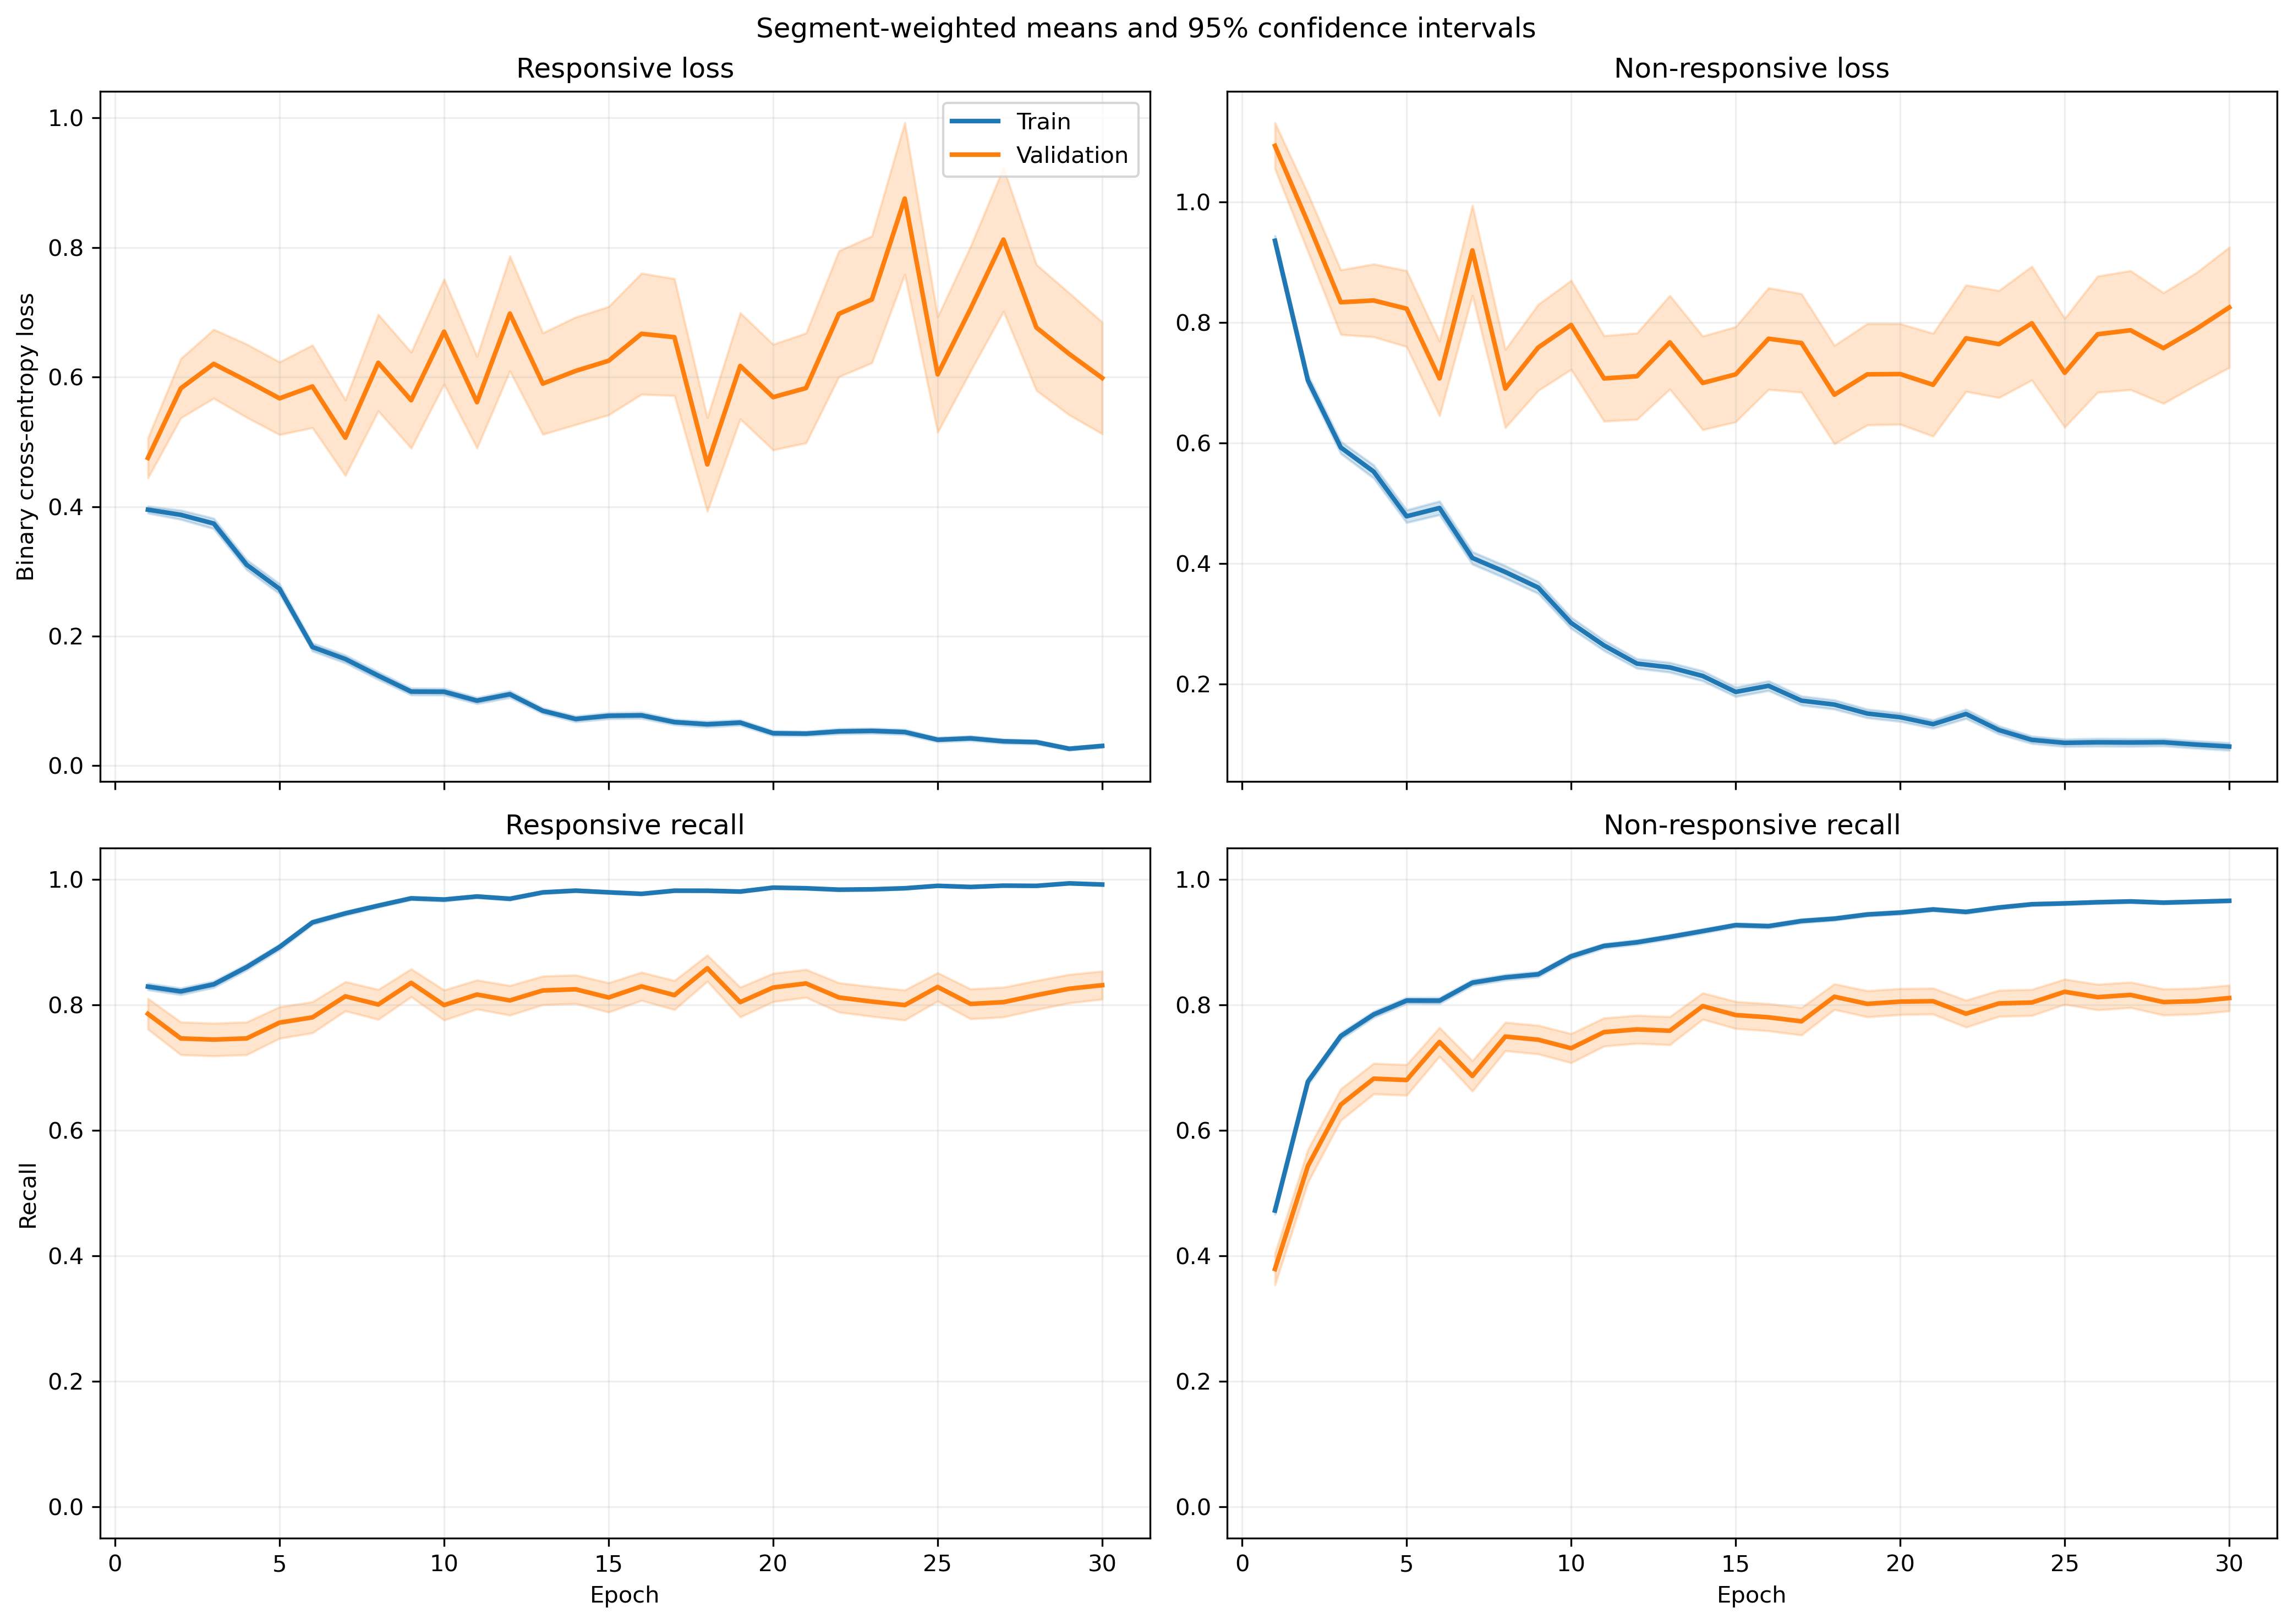

Values plotted in this chart, from the file beside it:
fold, epoch, split, r_loss, r_loss_count, r_loss_sum, r_loss_sum_sq, r_recall, r_recall_count, r_recall_sum, r_recall_sum_sq, nr_loss, nr_loss_count, nr_loss_sum, nr_loss_sum_sq, nr_recall, nr_recall_count, nr_recall_sum, nr_recall_sum_sq
1, 1, train, 0.42, 1063, 446.4, 339.5, 0.8269, 1063, 879.0, 879.0, 0.8511, 1401, 1192, 1524, 0.5111, 1401, 716.0, 716.0
1, 1, validation, 0.1465, 10, 1.465, 0.2788, 1.0, 10, 10.0, 10.0, , 0, 0.0, 0.0, , 0, 0.0, 0.0
1, 2, train, 0.3936, 1063, 418.4, 437, 0.841, 1063, 894.0, 894.0, 0.6561, 1401, 919.2, 1293, 0.6752, 1401, 946.0, 946.0
1, 2, validation, 0.09569, 10, 0.9569, 0.1078, 1.0, 10, 10.0, 10.0, , 0, 0.0, 0.0, , 0, 0.0, 0.0
1, 3, train, 0.3951, 1063, 420, 607.9, 0.8307, 1063, 883.0, 883.0, 0.5469, 1401, 766.2, 1463, 0.7844, 1401, 1099, 1099
1, 3, validation, 0.05461, 10, 0.5461, 0.04093, 1.0, 10, 10.0, 10.0, , 0, 0.0, 0.0, , 0, 0.0, 0.0
1, 4, train, 0.2826, 1063, 300.4, 427.5, 0.873, 1063, 928.0, 928.0, 0.5651, 1401, 791.7, 1768, 0.7816, 1401, 1095, 1095
1, 4, validation, 0.03013, 10, 0.3013, 0.01231, 1.0, 10, 10.0, 10.0, , 0, 0.0, 0.0, , 0, 0.0, 0.0
1, 5, train, 0.3355, 1063, 356.7, 594.9, 0.8692, 1063, 924.0, 924.0, 0.4351, 1401, 609.6, 1312, 0.8208, 1401, 1150, 1150
1, 5, validation, 0.04087, 10, 0.4087, 0.0251, 1.0, 10, 10.0, 10.0, , 0, 0.0, 0.0, , 0, 0.0, 0.0
1, 6, train, 0.2033, 1063, 216.1, 302.7, 0.92, 1063, 978.0, 978.0, 0.4116, 1401, 576.6, 1384, 0.8408, 1401, 1178, 1178
1, 6, validation, 0.01904, 10, 0.1904, 0.004873, 1.0, 10, 10.0, 10.0, , 0, 0.0, 0.0, , 0, 0.0, 0.0
1, 7, train, 0.1928, 1063, 205, 292.2, 0.937, 1063, 996.0, 996.0, 0.2987, 1401, 418.5, 905.7, 0.8858, 1401, 1241, 1241
1, 7, validation, 0.02049, 10, 0.2049, 0.006309, 1.0, 10, 10.0, 10.0, , 0, 0.0, 0.0, , 0, 0.0, 0.0
1, 8, train, 0.1394, 1063, 148.1, 272.6, 0.9661, 1063, 1027, 1027, 0.4366, 1401, 611.6, 1322, 0.8001, 1401, 1121, 1121
1, 8, validation, 0.02292, 10, 0.2292, 0.009418, 1.0, 10, 10.0, 10.0, , 0, 0.0, 0.0, , 0, 0.0, 0.0
1, 9, train, 0.0846, 1063, 89.93, 111.6, 0.9831, 1063, 1045, 1045, 0.279, 1401, 390.8, 792.3, 0.8751, 1401, 1226, 1226
1, 9, validation, 0.02084, 10, 0.2084, 0.006443, 1.0, 10, 10.0, 10.0, , 0, 0.0, 0.0, , 0, 0.0, 0.0
1, 10, train, 0.1098, 1063, 116.7, 157.9, 0.9699, 1063, 1031, 1031, 0.2415, 1401, 338.3, 697.5, 0.8958, 1401, 1255, 1255
1, 10, validation, 0.03263, 10, 0.3263, 0.01629, 1.0, 10, 10.0, 10.0, , 0, 0.0, 0.0, , 0, 0.0, 0.0
1, 11, train, 0.09015, 1063, 95.83, 113.6, 0.9774, 1063, 1039, 1039, 0.2477, 1401, 347, 678.8, 0.8922, 1401, 1250, 1250
1, 11, validation, 0.01804, 10, 0.1804, 0.005582, 1.0, 10, 10.0, 10.0, , 0, 0.0, 0.0, , 0, 0.0, 0.0
1, 12, train, 0.07069, 1063, 75.15, 154.7, 0.9868, 1063, 1049, 1049, 0.1882, 1401, 263.7, 578.9, 0.9229, 1401, 1293, 1293
1, 12, validation, 0.02141, 10, 0.2141, 0.007461, 1.0, 10, 10.0, 10.0, , 0, 0.0, 0.0, , 0, 0.0, 0.0
1, 13, train, 0.1293, 1063, 137.4, 161.9, 0.9577, 1063, 1018, 1018, 0.2314, 1401, 324.1, 574.1, 0.9051, 1401, 1268, 1268
1, 13, validation, 0.01919, 10, 0.1919, 0.005707, 1.0, 10, 10.0, 10.0, , 0, 0.0, 0.0, , 0, 0.0, 0.0
1, 14, train, 0.05502, 1063, 58.49, 93.71, 0.9878, 1063, 1050, 1050, 0.167, 1401, 234, 568.2, 0.9343, 1401, 1309, 1309
1, 14, validation, 0.01128, 10, 0.1128, 0.002214, 1.0, 10, 10.0, 10.0, , 0, 0.0, 0.0, , 0, 0.0, 0.0
1, 15, train, 0.1085, 1063, 115.3, 215.8, 0.9661, 1063, 1027, 1027, 0.1993, 1401, 279.2, 615.1, 0.9165, 1401, 1284, 1284
1, 15, validation, 0.01067, 10, 0.1067, 0.002419, 1.0, 10, 10.0, 10.0, , 0, 0.0, 0.0, , 0, 0.0, 0.0
1, 16, train, 0.065, 1063, 69.09, 95.85, 0.984, 1063, 1046, 1046, 0.1564, 1401, 219.1, 528.8, 0.9365, 1401, 1312, 1312
1, 16, validation, 0.0132, 10, 0.132, 0.004024, 1.0, 10, 10.0, 10.0, , 0, 0.0, 0.0, , 0, 0.0, 0.0
1, 17, train, 0.06473, 1063, 68.81, 96.21, 0.984, 1063, 1046, 1046, 0.1111, 1401, 155.7, 311.3, 0.9565, 1401, 1340, 1340
1, 17, validation, 0.02566, 10, 0.2566, 0.01215, 1.0, 10, 10.0, 10.0, , 0, 0.0, 0.0, , 0, 0.0, 0.0
1, 18, train, 0.06308, 1063, 67.05, 96.99, 0.9831, 1063, 1045, 1045, 0.09981, 1401, 139.8, 316.9, 0.9622, 1401, 1348, 1348
1, 18, validation, 0.02043, 10, 0.2043, 0.0192, 1.0, 10, 10.0, 10.0, , 0, 0.0, 0.0, , 0, 0.0, 0.0
1, 19, train, 0.1119, 1063, 118.9, 186.3, 0.9624, 1063, 1023, 1023, 0.07947, 1401, 111.3, 240.8, 0.9729, 1401, 1363, 1363
1, 19, validation, 0.02468, 10, 0.2468, 0.0121, 1.0, 10, 10.0, 10.0, , 0, 0.0, 0.0, , 0, 0.0, 0.0
1, 20, train, 0.04492, 1063, 47.75, 129.7, 0.9878, 1063, 1050, 1050, 0.1572, 1401, 220.2, 771.8, 0.9522, 1401, 1334, 1334
1, 20, validation, 0.002337, 10, 0.02337, 9.041115390573395e-05, 1.0, 10, 10.0, 10.0, , 0, 0.0, 0.0, , 0, 0.0, 0.0
1, 21, train, 0.08674, 1063, 92.2, 142.8, 0.9737, 1063, 1035, 1035, 0.09053, 1401, 126.8, 222, 0.9636, 1401, 1350, 1350
1, 21, validation, 0.05764, 10, 0.5764, 0.0726, 1.0, 10, 10.0, 10.0, , 0, 0.0, 0.0, , 0, 0.0, 0.0
1, 22, train, 0.02797, 1063, 29.74, 36.53, 0.9953, 1063, 1058, 1058, 0.1231, 1401, 172.4, 416.2, 0.9536, 1401, 1336, 1336
1, 22, validation, 0.002583, 10, 0.02583, 0.0001045, 1.0, 10, 10.0, 10.0, , 0, 0.0, 0.0, , 0, 0.0, 0.0
1, 23, train, 0.07034, 1063, 74.78, 163.2, 0.9765, 1063, 1038, 1038, 0.08842, 1401, 123.9, 324.4, 0.9693, 1401, 1358, 1358
1, 23, validation, 0.00514, 10, 0.0514, 0.0003944, 1.0, 10, 10.0, 10.0, , 0, 0.0, 0.0, , 0, 0.0, 0.0
1, 24, train, 0.08175, 1063, 86.9, 128.4, 0.9755, 1063, 1037, 1037, 0.06297, 1401, 88.22, 179.6, 0.9736, 1401, 1364, 1364
1, 24, validation, 0.01138, 10, 0.1138, 0.002775, 1.0, 10, 10.0, 10.0, , 0, 0.0, 0.0, , 0, 0.0, 0.0
1, 25, train, 0.03185, 1063, 33.86, 78.17, 0.9944, 1063, 1057, 1057, 0.09986, 1401, 139.9, 379, 0.9593, 1401, 1344, 1344
1, 25, validation, 0.003443, 10, 0.03443, 0.0002914, 1.0, 10, 10.0, 10.0, , 0, 0.0, 0.0, , 0, 0.0, 0.0
1, 26, train, 0.03657, 1063, 38.87, 52.12, 0.9925, 1063, 1055, 1055, 0.06656, 1401, 93.25, 222.9, 0.9772, 1401, 1369, 1369
1, 26, validation, 0.006388, 10, 0.06388, 0.00103, 1.0, 10, 10.0, 10.0, , 0, 0.0, 0.0, , 0, 0.0, 0.0
1, 27, train, 0.03552, 1063, 37.75, 42.03, 0.9906, 1063, 1053, 1053, 0.06833, 1401, 95.73, 219.4, 0.9764, 1401, 1368, 1368
1, 27, validation, 0.004016, 10, 0.04016, 0.0004601, 1.0, 10, 10.0, 10.0, , 0, 0.0, 0.0, , 0, 0.0, 0.0
1, 28, train, 0.0623, 1063, 66.22, 119.1, 0.9784, 1063, 1040, 1040, 0.1338, 1401, 187.5, 517.8, 0.9529, 1401, 1335, 1335
1, 28, validation, 0.01354, 10, 0.1354, 0.01449, 1.0, 10, 10.0, 10.0, , 0, 0.0, 0.0, , 0, 0.0, 0.0
1, 29, train, 0.01125, 1063, 11.96, 2.21, 0.9991, 1063, 1062, 1062, 0.1798, 1401, 251.9, 627.1, 0.9286, 1401, 1301, 1301
1, 29, validation, 0.001593, 10, 0.01593, 3.978661857217958e-05, 1.0, 10, 10.0, 10.0, , 0, 0.0, 0.0, , 0, 0.0, 0.0
1, 30, train, 0.01003, 1063, 10.66, 2.181, 0.9991, 1063, 1062, 1062, 0.08596, 1401, 120.4, 285.9, 0.9657, 1401, 1353, 1353
1, 30, validation, 0.002026, 10, 0.02026, 6.348259353217145e-05, 1.0, 10, 10.0, 10.0, , 0, 0.0, 0.0, , 0, 0.0, 0.0
... 1,140 more rows
